Run: headless pygame with SDL's dummy video driver; simulated clock (each Clock.tick advances the game by its frame time, no real sleeping); random seed 0; keys injected as events and as key.get_pressed() state; no mouse input.
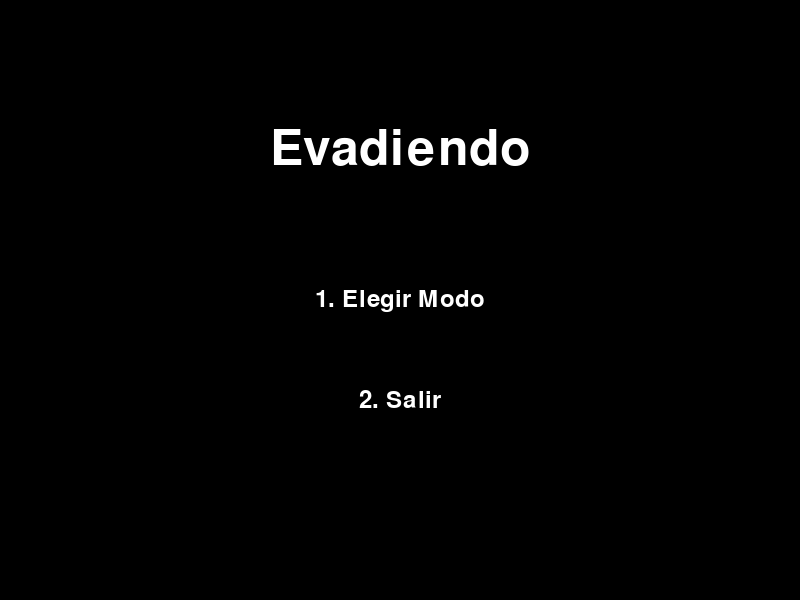
Frame 1 of 4 · flips 1–60 · no input
Frame 2 of 4 · flips 61–180 · tapped SPACE, RETURN · held RIGHT (→), D · screen unchanged from frame 1, image omitted
Frame 3 of 4 · flips 181–300 · held DOWN (↓), S · screen unchanged from frame 2, image omitted
Frame 4 of 4 · flips 301–420 · held LEFT (←), A, UP (↑), W · screen unchanged from frame 3, image omitted

The pygame program that drew these frames:

import pygame
import sys
import random
import time

pygame.init()

# Colores
NEGRO = (0, 0, 0)
BLANCO = (255, 255, 255)
ROJO = (255, 0, 0)
AZUL = (0, 0, 255)
VERDE = (0, 255, 0)

# Constantes
TIEMPO_APARICION_GEMA_DIFIC_NORMAL = 10
TIEMPO_APARICION_GEMA_DIFIC_DIFICIL = 20
VELOCIDAD_MINIMA = 10
VELOCIDAD_MAXIMA = 15

# Dimensiones de la pantalla
ANCHO = 800
ALTO = 600
pantalla = pygame.display.set_mode((ANCHO, ALTO))

# Reloj
reloj = pygame.time.Clock()

class Jugador:
    def __init__(self, x, y, tamaño, color):
        self.pos = [x, y]
        self.tamaño = tamaño
        self.color = color

    def dibujar(self):
        pygame.draw.rect(pantalla, self.color, (self.pos[0], self.pos[1], self.tamaño, self.tamaño))

    def mover(self, teclas):
        if teclas[pygame.K_LEFT] and self.pos[0] > 0:
            self.pos[0] -= 5
        if teclas[pygame.K_RIGHT] and self.pos[0] < ANCHO - self.tamaño:
            self.pos[0] += 5
        if teclas[pygame.K_UP] and self.pos[1] > 0:
            self.pos[1] -= 5
        if teclas[pygame.K_DOWN] and self.pos[1] < ALTO - self.tamaño:
            self.pos[1] += 5

class Enemigo:
    def __init__(self, x, y, tamaño, color, velocidad):
        self.pos = [x, y]
        self.tamaño = tamaño
        self.color = color
        self.velocidad = velocidad

    def mover(self):
        self.pos[1] += self.velocidad
        if self.pos[1] > ALTO:
            self.pos[0] = random.randint(0, ANCHO - self.tamaño)
            self.pos[1] = random.randint(-ALTO, 0)

    def dibujar(self):
        pygame.draw.rect(pantalla, self.color, (self.pos[0], self.pos[1], self.tamaño, self.tamaño))

# Función para mostrar texto en la pantalla
def mostrar_texto(pantalla, texto, tamaño, color, x, y):
    fuente = pygame.font.Font(None, tamaño)
    superficie_texto = fuente.render(texto, True, color)
    rect_texto = superficie_texto.get_rect()
    rect_texto.center = (x, y)
    pantalla.blit(superficie_texto, rect_texto)

# Menú principal
def menu_principal():
    while True:
        pantalla.fill(NEGRO)
        mostrar_texto(pantalla, "Evadiendo", 74, BLANCO, ANCHO // 2, ALTO // 4)
        mostrar_texto(pantalla, "1. Elegir Modo", 36, BLANCO, ANCHO // 2, ALTO // 2)
        mostrar_texto(pantalla, "2. Salir", 36, BLANCO, ANCHO // 2, ALTO // 1.5)

        for evento in pygame.event.get():
            if evento.type == pygame.QUIT:
                pygame.quit()
                sys.exit()
            if evento.type == pygame.KEYDOWN:
                if evento.key == pygame.K_1:
                    elegir_modo()
                if evento.key == pygame.K_2 or evento.key == pygame.K_q:
                    pygame.quit()
                    sys.exit()

        pygame.display.update()

# Función para elegir el modo
def elegir_modo():
    while True:
        pantalla.fill(NEGRO)
        mostrar_texto(pantalla, "Elige el Modo", 74, BLANCO, ANCHO // 2, ALTO // 4)
        mostrar_texto(pantalla, "1. Sobrevivir", 36, BLANCO, ANCHO // 2, ALTO // 2)
        mostrar_texto(pantalla, "2. Conseguir gema", 36, BLANCO, ANCHO // 2, ALTO // 1.5)

        for evento in pygame.event.get():
            if evento.type == pygame.QUIT:
                pygame.quit()
                sys.exit()
            if evento.type == pygame.KEYDOWN:
                if evento.key == pygame.K_1:
                    elegir_dificultad(juego_sobrevivir)
                if evento.key == pygame.K_2:
                    elegir_dificultad(juego_conseguir_gema)

        pygame.display.update()

# Función para elegir la dificultad
def elegir_dificultad(modo):
    global velocidad, tiempo_aparicion_gema
    while True:
        pantalla.fill(NEGRO)
        mostrar_texto(pantalla, "Elige la Dificultad", 74, BLANCO, ANCHO // 2, ALTO // 4)
        mostrar_texto(pantalla, "1. Normal", 36, BLANCO, ANCHO // 2, ALTO // 2)
        mostrar_texto(pantalla, "2. Difícil", 36, BLANCO, ANCHO // 2, ALTO // 1.5)

        for evento in pygame.event.get():
            if evento.type == pygame.QUIT:
                pygame.quit()
                sys.exit()
            if evento.type == pygame.KEYDOWN:
                if evento.key == pygame.K_1:
                    velocidad = VELOCIDAD_MINIMA
                    tiempo_aparicion_gema = TIEMPO_APARICION_GEMA_DIFIC_NORMAL
                    modo()
                if evento.key == pygame.K_2:
                    velocidad = VELOCIDAD_MAXIMA
                    tiempo_aparicion_gema = TIEMPO_APARICION_GEMA_DIFIC_DIFICIL
                    modo()

        pygame.display.update()

# Función para el modo sobrevivir
def juego_sobrevivir():
    jugador = Jugador(ANCHO // 2, ALTO - 50, 50, AZUL) #centrar el jugador
    enemigos = [Enemigo(random.randint(0, ANCHO - 50), random.randint(-ALTO, 0), 30, ROJO, velocidad) for _ in range(5)]
    start_time = time.time()

    while True:
        for evento in pygame.event.get():
            if evento.type == pygame.QUIT:
                pygame.quit()
                sys.exit()

        teclas = pygame.key.get_pressed()
        jugador.mover(teclas)

        pantalla.fill(NEGRO)

        jugador.dibujar()

        for enemigo in enemigos:
            enemigo.mover()
            enemigo.dibujar()

        for enemigo in enemigos:
            if jugador.pos[0] < enemigo.pos[0] + enemigo.tamaño and \
               jugador.pos[0] + jugador.tamaño > enemigo.pos[0] and \
               jugador.pos[1] < enemigo.pos[1] + enemigo.tamaño and \
               jugador.pos[1] + jugador.tamaño > enemigo.pos[1]:
                mostrar_texto(pantalla, "¡Perdiste!", 74, BLANCO, ANCHO // 2, ALTO // 2)
                pygame.display.update()
                pygame.time.delay(2000)
                menu_principal()

        tiempo_transcurrido = int(time.time() - start_time)
        mostrar_texto(pantalla, f"Tiempo: {tiempo_transcurrido}", 36, BLANCO, 100, 50)

        if tiempo_transcurrido >= TIEMPO_APARICION_GEMA_DIFIC_NORMAL:
            mostrar_texto(pantalla, "¡Ganaste!", 74, BLANCO, ANCHO // 2, ALTO // 2)
            pygame.display.update()
            pygame.time.delay(2000)
            menu_principal()

        pygame.display.update()
        reloj.tick(30)

# Función para el modo conseguir gema
def juego_conseguir_gema():
    jugador = Jugador(ANCHO // 2, ALTO - 50, 50, AZUL)
    enemigos = [Enemigo(random.randint(0, ANCHO - 50), random.randint(-ALTO, 0), 30, ROJO, velocidad) for _ in range(5)]
    start_time = time.time()
    gema_visible = False
    gema_pos = None

    while True:
        for evento in pygame.event.get():
            if evento.type == pygame.QUIT:
                pygame.quit()
                sys.exit()

        teclas = pygame.key.get_pressed()
        jugador.mover(teclas)

        pantalla.fill(NEGRO)

        jugador.dibujar()

        for enemigo in enemigos:
            enemigo.mover()
            enemigo.dibujar()

        for enemigo in enemigos:
            if jugador.pos[0] < enemigo.pos[0] + enemigo.tamaño and \
               jugador.pos[0] + jugador.tamaño > enemigo.pos[0] and \
               jugador.pos[1] < enemigo.pos[1] + enemigo.tamaño and \
               jugador.pos[1] + jugador.tamaño > enemigo.pos[1]:
                mostrar_texto(pantalla, "¡Perdiste!", 74, BLANCO, ANCHO // 2, ALTO // 2)
                pygame.display.update()
                pygame.time.delay(2000)
                menu_principal()

        if not gema_visible and time.time() - start_time >= tiempo_aparicion_gema:
            gema_pos = [random.randint(0, ANCHO - 50), random.randint(0, ALTO - 50)]
            gema_visible = True

        if gema_visible:
            pygame.draw.rect(pantalla, VERDE, (gema_pos[0], gema_pos[1], 30, 30))
            if jugador.pos[0] < gema_pos[0] + 30 and \
               jugador.pos[0] + jugador.tamaño > gema_pos[0] and \
               jugador.pos[1] < gema_pos[1] + 30 and \
               jugador.pos[1] + jugador.tamaño > gema_pos[1]:
                mostrar_texto(pantalla, "¡Ganaste!", 74, BLANCO, ANCHO // 2, ALTO // 2)
                pygame.display.update()
                pygame.time.delay(2000)
                menu_principal()

        pygame.display.update()
        reloj.tick(30)

menu_principal()
